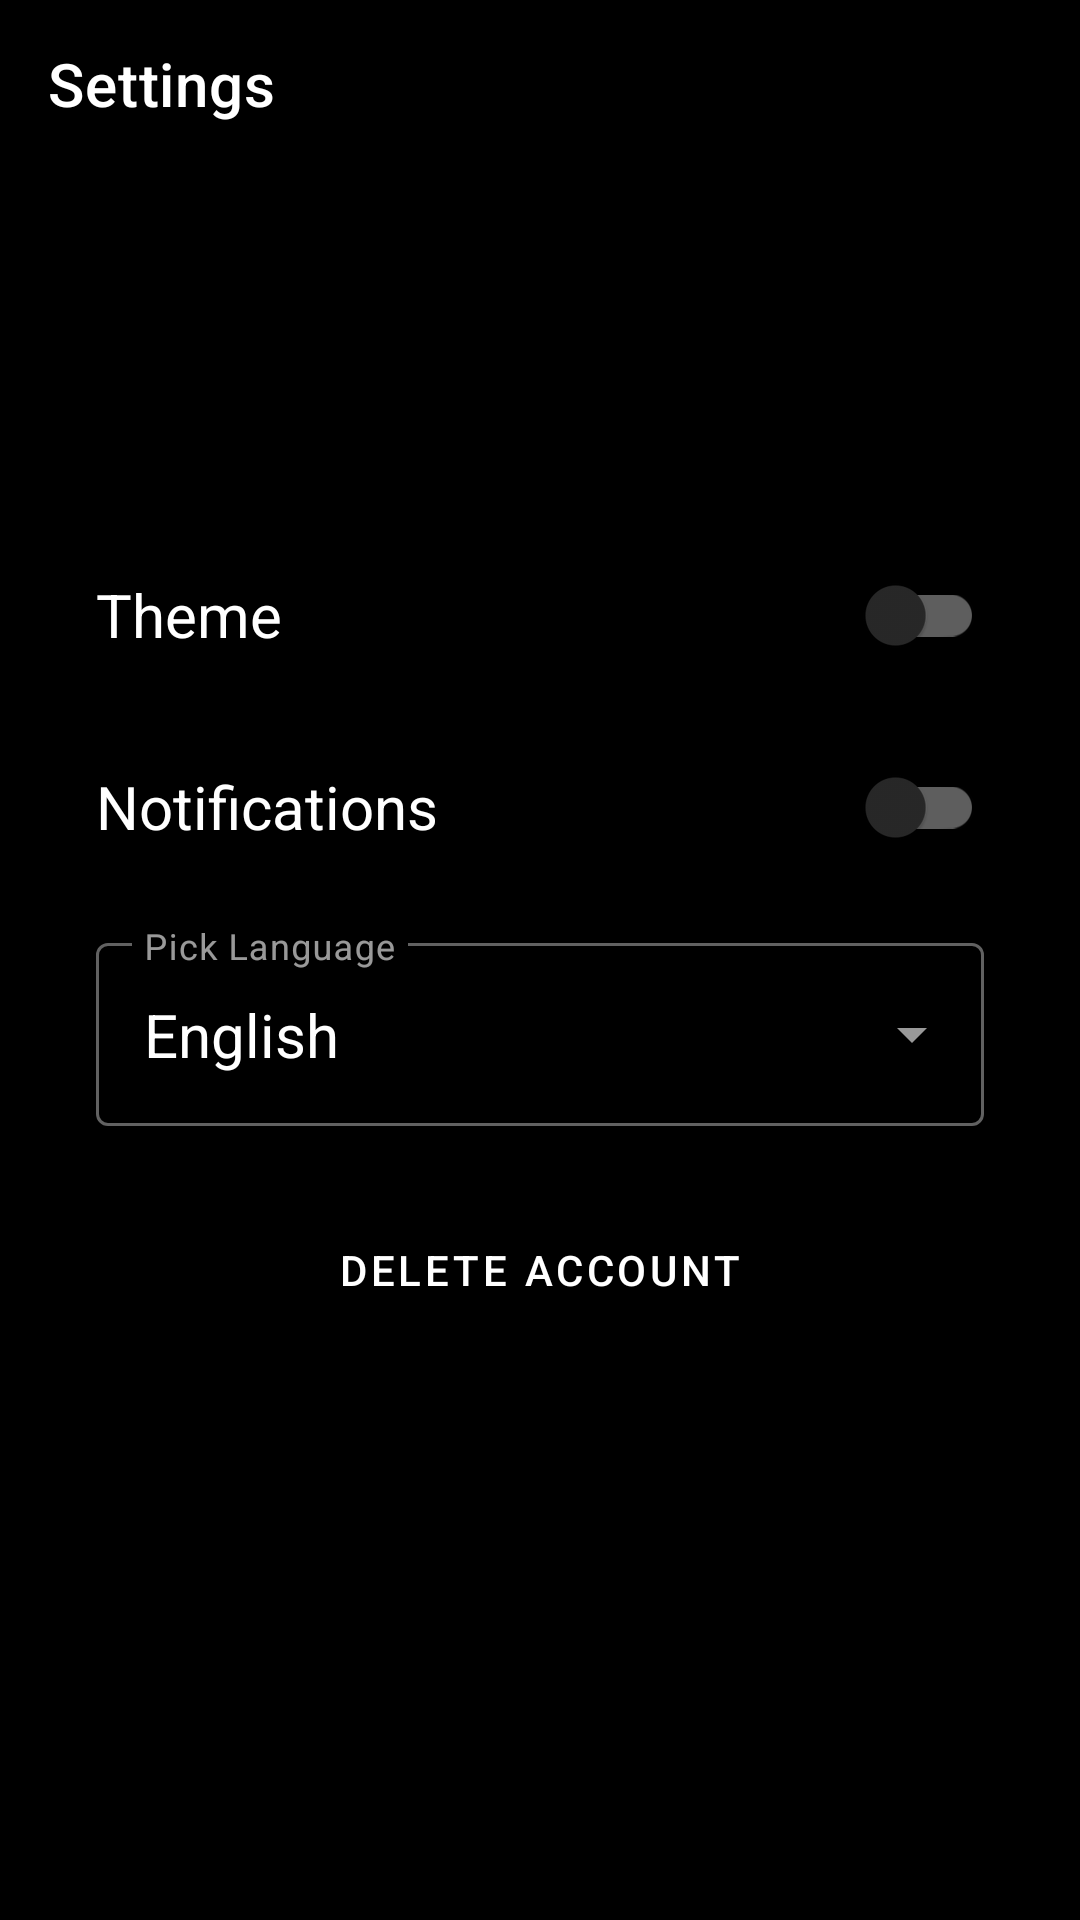

Write the Android layout XML for this screen, with the resource values it uses.
<!-- AndroidManifest.xml: application theme Theme.Feeder -->
<!-- res/layout/fragment_settings.xml -->
<?xml version="1.0" encoding="utf-8"?>
<androidx.constraintlayout.widget.ConstraintLayout
    xmlns:android="http://schemas.android.com/apk/res/android"
    xmlns:app="http://schemas.android.com/apk/res-auto"
    xmlns:tools="http://schemas.android.com/tools"
    android:layout_width="match_parent"
    android:layout_height="match_parent"
    android:background="@color/black">

    <com.google.android.material.appbar.AppBarLayout
        android:id="@+id/app_bar_layout"
        android:layout_width="match_parent"
        android:layout_height="wrap_content"
        tools:ignore="MissingConstraints">

        <com.google.android.material.appbar.MaterialToolbar
            android:id="@+id/eventToolbar"
            style="@style/Widget.MaterialComponents.Toolbar.Primary"
            android:layout_width="match_parent"
            android:layout_height="?attr/actionBarSize"
            app:navigationIcon="@drawable/ic_baseline_settings_24"
            app:title="@string/title_settings" />

    </com.google.android.material.appbar.AppBarLayout>


    <com.google.android.material.switchmaterial.SwitchMaterial
        android:id="@+id/switch_theme"
        android:layout_width="0dp"
        android:layout_height="wrap_content"
        android:layout_marginStart="@dimen/margin_x"
        android:layout_marginTop="125dp"
        android:layout_marginEnd="@dimen/margin_x"
        android:text="@string/theme"
        android:textSize="20sp"
        app:layout_constraintEnd_toEndOf="parent"
        app:layout_constraintStart_toStartOf="parent"
        app:layout_constraintTop_toBottomOf="@+id/app_bar_layout" />

    <com.google.android.material.switchmaterial.SwitchMaterial
        android:id="@+id/switch_notifications"
        android:layout_width="0dp"
        android:layout_height="wrap_content"
        android:layout_marginStart="@dimen/margin_x"
        android:layout_marginTop="16dp"
        android:layout_marginEnd="@dimen/margin_x"
        android:text="@string/notifications"
        android:textSize="20sp"
        app:layout_constraintEnd_toEndOf="parent"
        app:layout_constraintStart_toStartOf="parent"
        app:layout_constraintTop_toBottomOf="@+id/switch_theme" />


    <com.google.android.material.textfield.TextInputLayout
        android:id="@+id/menu"
        style="@style/Widget.MaterialComponents.TextInputLayout.OutlinedBox.ExposedDropdownMenu"
        android:layout_width="0dp"
        android:layout_height="wrap_content"
        android:layout_marginStart="@dimen/margin_x"
        android:layout_marginTop="16dp"
        android:layout_marginEnd="@dimen/margin_x"
        android:hint="@string/pick_language"
        app:layout_constraintEnd_toEndOf="parent"
        app:layout_constraintHorizontal_bias="1.0"
        app:layout_constraintStart_toStartOf="parent"
        app:layout_constraintTop_toBottomOf="@+id/switch_notifications"
        >

        <AutoCompleteTextView
            android:id="@+id/autocompleteTextView"
            android:layout_width="match_parent"
            android:layout_height="match_parent"
            android:inputType="none"
            android:text="@string/base_language"
            android:textSize="20sp"
            app:layout_constraintEnd_toEndOf="parent"
            app:layout_constraintStart_toStartOf="parent"
            app:layout_constraintTop_toBottomOf="@+id/switch_notifications"
            style="@style/LoginTextInputLayoutStyle"/>

    </com.google.android.material.textfield.TextInputLayout>

    <Button
        android:id="@+id/delete_account_btn"
        android:layout_width="0dp"
        android:layout_height="64dp"
        android:layout_marginStart="@dimen/margin_x"
        android:layout_marginTop="16dp"
        android:layout_marginEnd="@dimen/margin_x"
        android:onClick="clickDeleteAccount"
        android:text="@string/delete_account"
        android:textColor="@color/white"
        app:layout_constraintEnd_toEndOf="parent"
        app:layout_constraintStart_toStartOf="parent"
        app:layout_constraintTop_toBottomOf="@+id/menu"
        style="?attr/materialButtonOutlinedStyle" />


</androidx.constraintlayout.widget.ConstraintLayout>
<!-- resources referenced by this layout -->
<resources>
  <color name="black">#000000</color>
  <color name="white">#ffffff</color>
  <dimen name="margin_x">32dp</dimen>
  <string name="base_language">English</string>
  <string name="delete_account">Delete Account</string>
  <string name="notifications">Notifications</string>
  <string name="pick_language">Pick Language</string>
  <string name="theme">Theme</string>
  <string name="title_settings">Settings</string>
  <style name="LoginTextInputLayoutStyle" parent="Widget.MaterialComponents.TextInputLayout.OutlinedBox.Dense">
          <item name="boxStrokeColor">@color/gray</item>
      </style>
  <style name="Theme.Feeder" parent="Theme.MaterialComponents.NoActionBar">
          
          <item name="colorPrimary">@color/black</item>
          <item name="colorPrimaryVariant">@color/black</item>
          <item name="colorOnPrimary">@color/white</item>
          
          <item name="colorSecondary">@color/white</item>
          <item name="colorSecondaryVariant">@color/white</item>
          <item name="colorOnSecondary">@color/white</item>
          
          <item name="android:statusBarColor" tools:targetApi="l">?attr/colorPrimaryVariant</item>
          
      </style>
  <color name="gray">#999999</color>
</resources>
